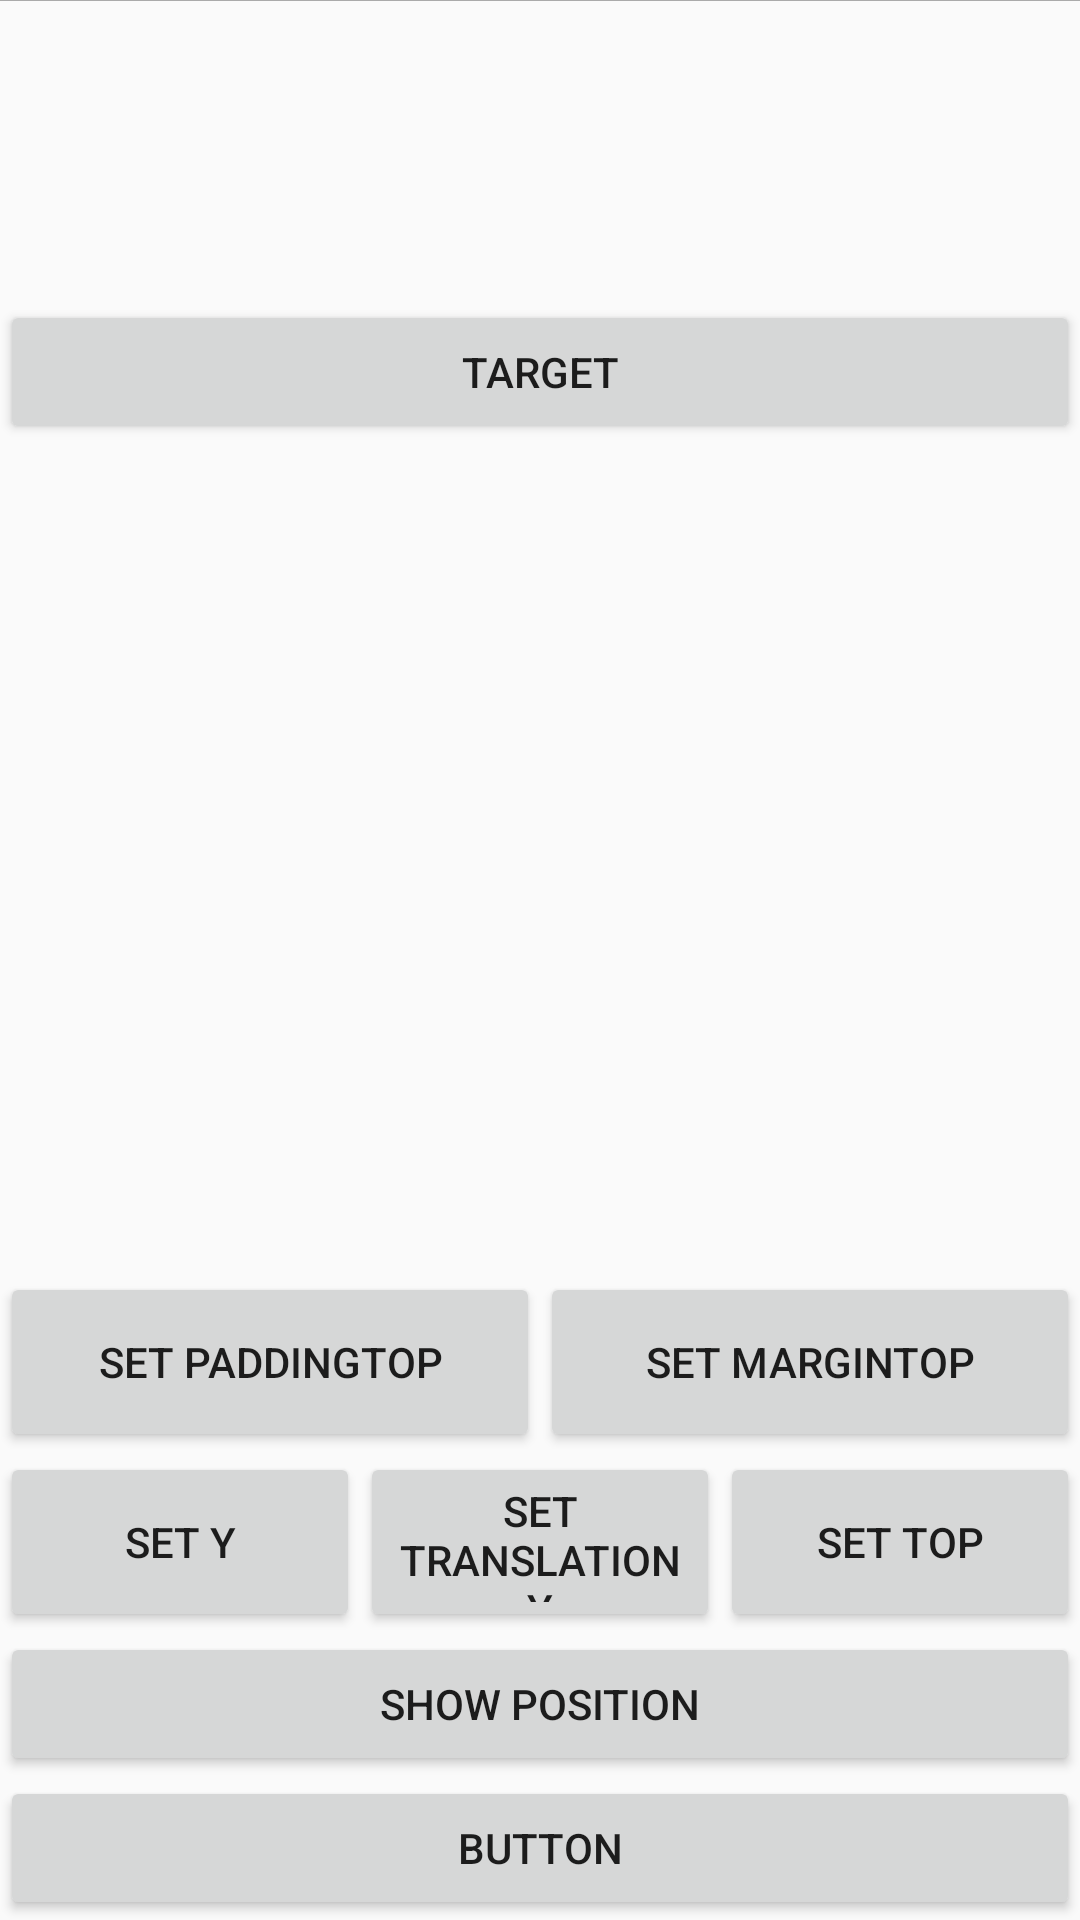

Write the Android layout XML for this screen, with the resource values it uses.
<!-- AndroidManifest.xml: application theme AppTheme -->
<!-- res/layout/activity_anim.xml -->
<?xml version="1.0" encoding="utf-8"?>
<RelativeLayout xmlns:android="http://schemas.android.com/apk/res/android"
    xmlns:tools="http://schemas.android.com/tools"
    android:layout_width="match_parent"
    android:layout_height="match_parent"
    tools:context="com.rent.mytestapplication.AnimActivity">

    <Button
        android:id="@+id/showOrHide"
        android:layout_width="match_parent"
        android:layout_height="wrap_content"
        android:layout_alignParentBottom="true"
        android:onClick="showOrHide"
        android:text="button" />

    <LinearLayout
        android:id="@+id/layout1"
        android:layout_width="match_parent"
        android:layout_height="wrap_content"
        android:layout_above="@+id/layout2"
        android:gravity="center_vertical"
        android:orientation="horizontal">

        <Button
            android:layout_width="match_parent"
            android:layout_height="60dp"
            android:layout_weight="1"
            android:onClick="setPaddingTop"
            android:text="set paddingTop" />

        <Button
            android:layout_width="match_parent"
            android:layout_height="60dp"
            android:layout_weight="1"
            android:onClick="setMarginTop"
            android:text="set marginTop" />
    </LinearLayout>

    <LinearLayout
        android:id="@+id/layout2"
        android:layout_width="match_parent"
        android:layout_height="wrap_content"
        android:layout_above="@+id/showPosition"
        android:gravity="center_vertical"
        android:orientation="horizontal">

        <Button
            android:layout_width="match_parent"
            android:layout_height="60dp"
            android:layout_weight="1"
            android:onClick="setY"
            android:text="set Y" />

        <Button
            android:layout_width="match_parent"
            android:layout_height="60dp"
            android:layout_weight="1"
            android:onClick="setTranslationY"
            android:text="set TranslationY" />

        <Button
            android:id="@+id/setTop"
            android:layout_width="match_parent"
            android:layout_height="60dp"
            android:layout_weight="1"
            android:onClick="setTop"
            android:text="set top" />
    </LinearLayout>

    <Button
        android:id="@+id/showPosition"
        android:layout_width="match_parent"
        android:layout_height="wrap_content"
        android:layout_above="@+id/showOrHide"
        android:onClick="showPosition"
        android:text="show position" />

    <Button
        android:id="@+id/target"
        android:layout_width="match_parent"
        android:layout_height="wrap_content"
        android:layout_marginTop="100dp"
        android:text="target" />

    <View
        android:id="@+id/top_sheet"
        android:layout_width="match_parent"
        android:layout_height="200dp"
        android:layout_marginTop="-200dp"
        android:background="@android:color/darker_gray" />

</RelativeLayout>
<!-- resources referenced by this layout -->
<resources>
  <style name="AppTheme" parent="Theme.AppCompat.Light.DarkActionBar">
          
          <item name="colorPrimary">@color/colorPrimary</item>
          <item name="colorPrimaryDark">@color/colorPrimaryDark</item>
          <item name="colorAccent">@color/colorAccent</item>
  
          <item name="windowActionBar">false</item>
          <item name="windowNoTitle">true</item>
  
          <item name="CommonTabLayout">@style/CommonTabLayout</item>
      </style>
  <style name="CommonTabLayout" parent="Widget.Design.TabLayout">
          <item name="tabPaddingStart">0dp</item>
          <item name="tabPaddingEnd">0dp</item>
      </style>
  <!-- not gathered from this repository: default colours our renderer supplied (Android Studio template values) -->
  <color name="colorPrimary">#FF6200EE</color>
  <color name="colorPrimaryDark">#FF3700B3</color>
  <color name="colorAccent">#FF03DAC5</color>
</resources>
